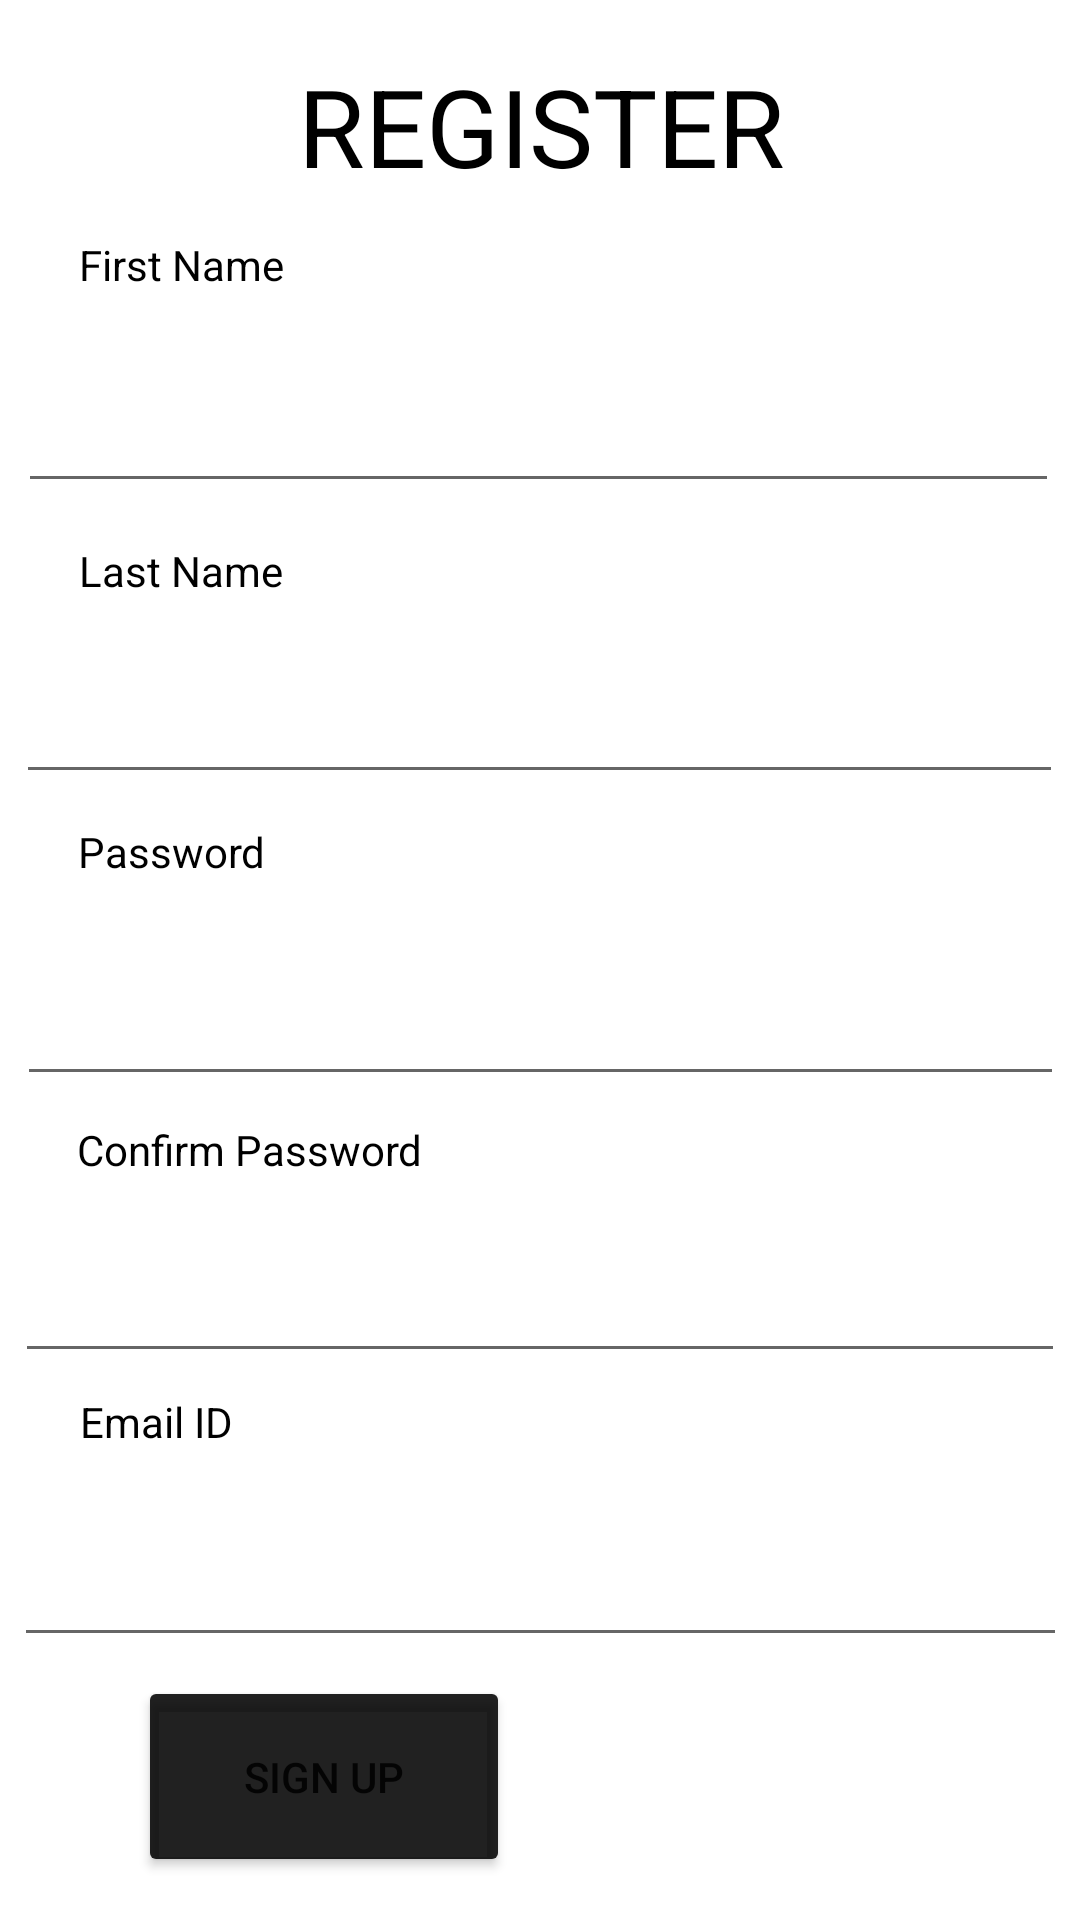

Produce the Android XML layout that renders to this screen, including the resource entries it uses.
<!-- AndroidManifest.xml: application theme Theme.OCCOS -->
<!-- res/layout/activity_2.xml -->
<?xml version="1.0" encoding="utf-8"?>
<androidx.constraintlayout.widget.ConstraintLayout xmlns:android="http://schemas.android.com/apk/res/android"
    xmlns:app="http://schemas.android.com/apk/res-auto"
    xmlns:tools="http://schemas.android.com/tools"
    android:layout_width="match_parent"
    android:layout_height="match_parent"
    tools:context=".Activity2">

    <EditText
        android:id="@+id/fname"
        android:layout_width="347dp"
        android:layout_height="66dp"
        android:ems="10"
        android:inputType="textPersonName"
        app:layout_constraintBottom_toBottomOf="parent"
        app:layout_constraintEnd_toEndOf="parent"
        app:layout_constraintHorizontal_bias="0.468"
        app:layout_constraintStart_toStartOf="parent"
        app:layout_constraintTop_toTopOf="parent"
        app:layout_constraintVertical_bias="0.177" />

    <EditText
        android:id="@+id/editTextTextPassword2"
        android:layout_width="349dp"
        android:layout_height="68dp"
        android:ems="10"
        android:inputType="textPassword"
        app:layout_constraintBottom_toBottomOf="parent"
        app:layout_constraintEnd_toEndOf="parent"
        app:layout_constraintStart_toStartOf="parent"
        app:layout_constraintTop_toTopOf="parent"
        app:layout_constraintVertical_bias="0.52" />

    <TextView
        android:id="@+id/textView"
        android:layout_width="wrap_content"
        android:layout_height="wrap_content"
        android:layout_marginBottom="4dp"
        android:text="First Name"
        android:textColor="@color/design_default_color_on_secondary"
        app:layout_constraintBottom_toTopOf="@+id/fname"
        app:layout_constraintEnd_toEndOf="parent"
        app:layout_constraintHorizontal_bias="0.09"
        app:layout_constraintStart_toStartOf="parent" />

    <TextView
        android:id="@+id/textView3"
        android:layout_width="wrap_content"
        android:layout_height="wrap_content"
        android:text="Email ID"
        android:textColor="@color/design_default_color_on_secondary"
        app:layout_constraintBottom_toTopOf="@+id/editTextTextEmailAddress"
        app:layout_constraintEnd_toEndOf="parent"
        app:layout_constraintHorizontal_bias="0.086"
        app:layout_constraintStart_toStartOf="parent"
        app:layout_constraintTop_toTopOf="parent"
        app:layout_constraintVertical_bias="0.987" />

    <EditText
        android:id="@+id/lname"
        android:layout_width="349dp"
        android:layout_height="61dp"
        android:ems="10"
        android:inputType="textPersonName"
        app:layout_constraintBottom_toBottomOf="parent"
        app:layout_constraintEnd_toEndOf="parent"
        app:layout_constraintHorizontal_bias="0.483"
        app:layout_constraintStart_toStartOf="parent"
        app:layout_constraintTop_toTopOf="parent"
        app:layout_constraintVertical_bias="0.352" />

    <EditText
        android:id="@+id/editTextTextEmailAddress"
        android:layout_width="351dp"
        android:layout_height="63dp"
        android:ems="10"
        android:inputType="textEmailAddress"
        app:layout_constraintBottom_toBottomOf="parent"
        app:layout_constraintEnd_toEndOf="parent"
        app:layout_constraintHorizontal_bias="0.516"
        app:layout_constraintStart_toStartOf="parent"
        app:layout_constraintTop_toTopOf="parent"
        app:layout_constraintVertical_bias="0.848" />

    <EditText
        android:id="@+id/editTextTextPassword"
        android:layout_width="350dp"
        android:layout_height="61dp"
        android:ems="10"
        android:inputType="textPassword"
        app:layout_constraintBottom_toBottomOf="parent"
        app:layout_constraintEnd_toEndOf="parent"
        app:layout_constraintHorizontal_bias="0.491"
        app:layout_constraintStart_toStartOf="parent"
        app:layout_constraintTop_toTopOf="parent"
        app:layout_constraintVertical_bias="0.685" />

    <TextView
        android:id="@+id/textView2"
        android:layout_width="wrap_content"
        android:layout_height="wrap_content"
        android:layout_marginBottom="4dp"
        android:text="Last Name"
        android:textColor="@color/design_default_color_on_secondary"
        app:layout_constraintBottom_toTopOf="@+id/lname"
        app:layout_constraintEnd_toEndOf="parent"
        app:layout_constraintHorizontal_bias="0.09"
        app:layout_constraintStart_toStartOf="parent" />

    <Button
        android:id="@+id/button"
        android:layout_width="124dp"
        android:layout_height="67dp"
        android:text="SIGN UP"
        app:backgroundTint="@color/material_on_background_emphasis_high_type"
        app:layout_constraintBottom_toBottomOf="parent"
        app:layout_constraintEnd_toEndOf="parent"
        app:layout_constraintHorizontal_bias="0.195"
        app:layout_constraintStart_toStartOf="parent"
        app:layout_constraintTop_toTopOf="parent"
        app:layout_constraintVertical_bias="0.975" />

    <TextView
        android:id="@+id/textView5"
        android:layout_width="wrap_content"
        android:layout_height="wrap_content"
        android:layout_marginBottom="4dp"
        android:text="Confirm Password"
        android:textColor="@color/design_default_color_on_secondary"
        app:layout_constraintBottom_toTopOf="@+id/editTextTextPassword"
        app:layout_constraintEnd_toEndOf="parent"
        app:layout_constraintHorizontal_bias="0.105"
        app:layout_constraintStart_toStartOf="parent" />

    <TextView
        android:id="@+id/textView4"
        android:layout_width="wrap_content"
        android:layout_height="wrap_content"
        android:text="REGISTER"
        android:textAlignment="center"
        android:textColor="@color/design_default_color_on_secondary"
        android:textSize="36sp"
        app:layout_constraintBottom_toBottomOf="parent"
        app:layout_constraintEnd_toEndOf="parent"
        app:layout_constraintHorizontal_bias="0.502"
        app:layout_constraintStart_toStartOf="parent"
        app:layout_constraintTop_toTopOf="parent"
        app:layout_constraintVertical_bias="0.03" />

    <TextView
        android:id="@+id/textView6"
        android:layout_width="wrap_content"
        android:layout_height="wrap_content"
        android:layout_marginBottom="4dp"
        android:text="Password"
        android:textColor="@color/design_default_color_on_secondary"
        app:layout_constraintBottom_toTopOf="@+id/editTextTextPassword2"
        app:layout_constraintEnd_toEndOf="parent"
        app:layout_constraintHorizontal_bias="0.088"
        app:layout_constraintStart_toStartOf="parent" />
</androidx.constraintlayout.widget.ConstraintLayout>
<!-- resources referenced by this layout -->
<resources>
  <style name="Theme.OCCOS" parent="Theme.MaterialComponents.DayNight.NoActionBar">
          
          <item name="colorPrimary">@color/purple_500</item>
          <item name="colorPrimaryVariant">@color/purple_700</item>
          <item name="colorOnPrimary">@color/white</item>
          
          <item name="colorSecondary">@color/teal_200</item>
          <item name="colorSecondaryVariant">@color/teal_700</item>
          <item name="colorOnSecondary">@color/black</item>
          
          <item name="android:statusBarColor" tools:targetApi="l">?attr/colorPrimaryVariant</item>
          
      </style>
  <!-- not gathered from this repository: default colours our renderer supplied (Android Studio template values) -->
  <color name="purple_500">#FF6200EE</color>
  <color name="purple_700">#FF3700B3</color>
  <color name="teal_200">#FF03DAC5</color>
  <color name="teal_700">#FF018786</color>
  <color name="black">#FF000000</color>
  <color name="white">#FFFFFFFF</color>
</resources>
